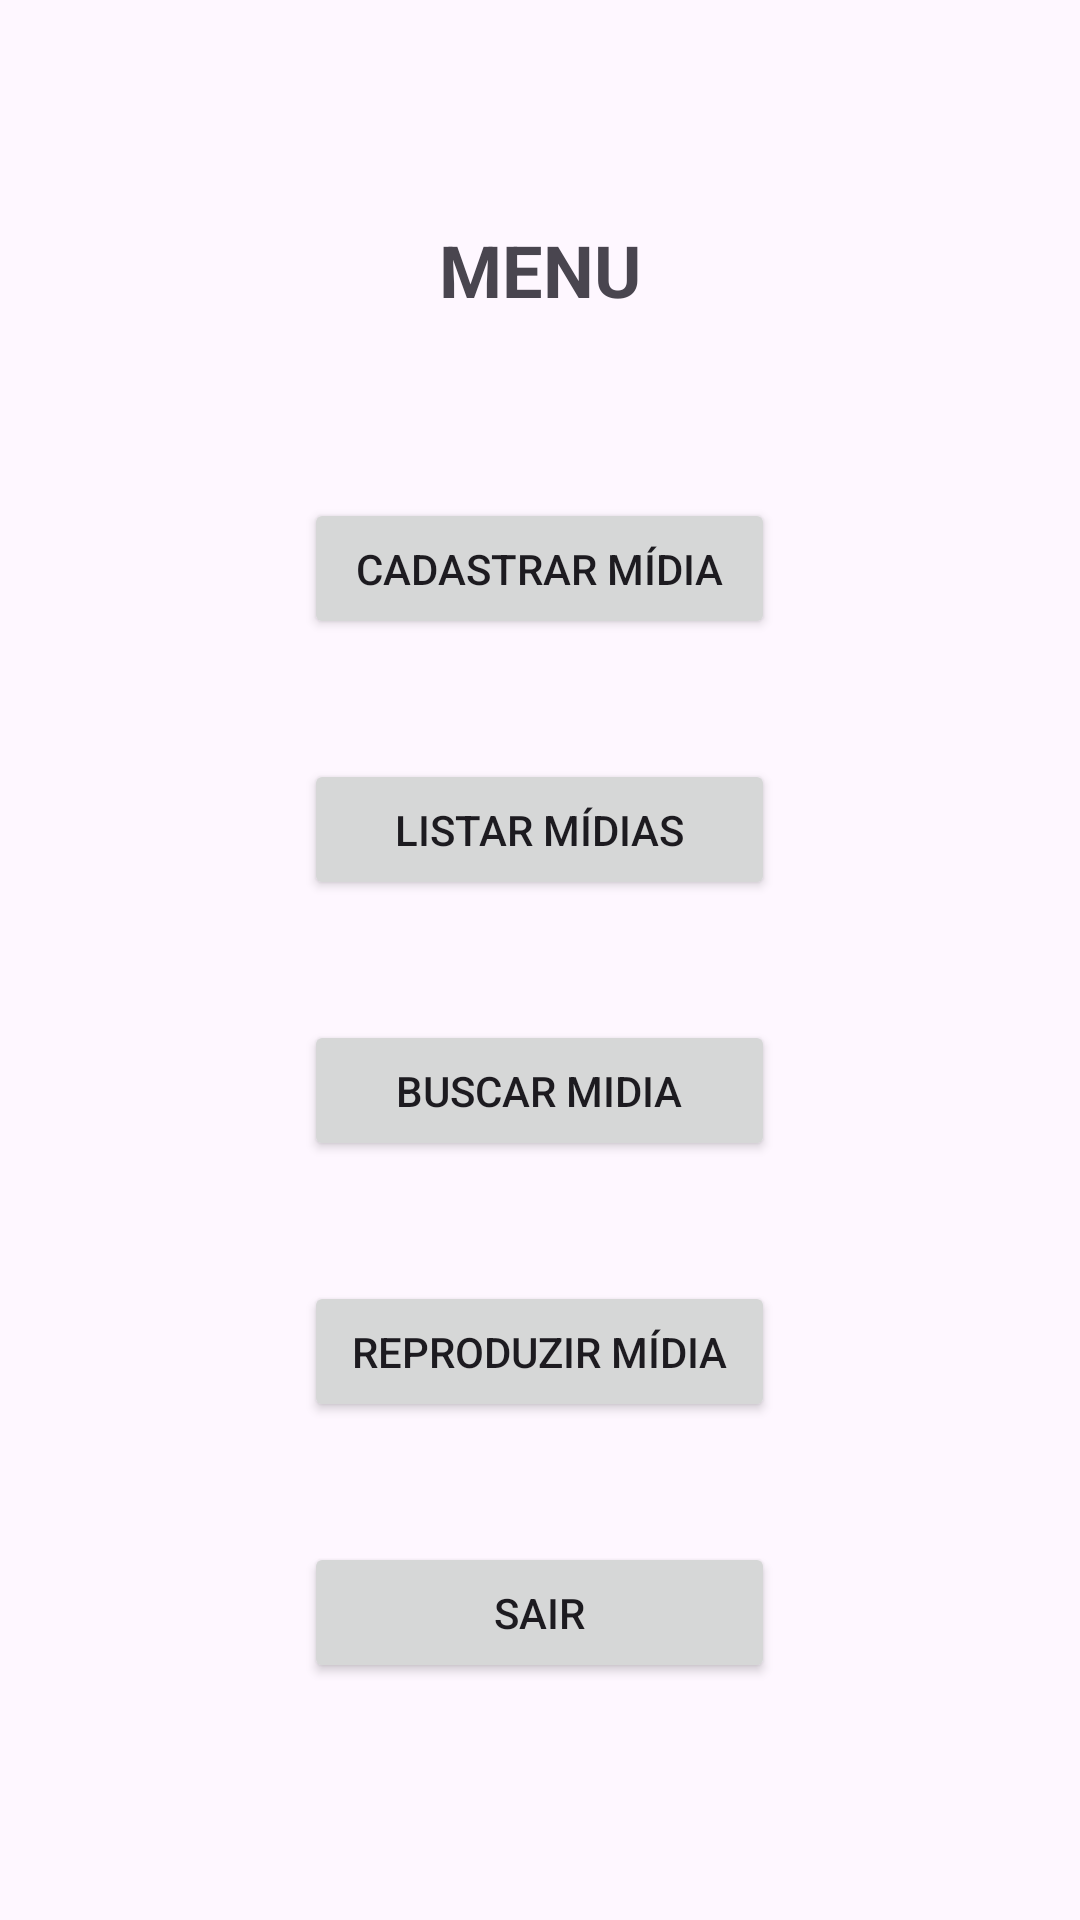

Reconstruct the res/layout file that produces this screen, plus the resources it refers to.
<!-- AndroidManifest.xml: application theme Theme.Atividade3DispositivosMoveis_App -->
<!-- res/layout/activity_main.xml -->
<?xml version="1.0" encoding="utf-8"?>
<androidx.constraintlayout.widget.ConstraintLayout xmlns:android="http://schemas.android.com/apk/res/android"
    xmlns:app="http://schemas.android.com/apk/res-auto"
    xmlns:tools="http://schemas.android.com/tools"
    android:id="@+id/main"
    android:layout_width="match_parent"
    android:layout_height="match_parent"
    tools:context=".MainActivity">

    <LinearLayout
        android:layout_width="match_parent"
        android:layout_height="wrap_content"
        android:gravity="center_horizontal"
        android:orientation="vertical"
        android:padding="16dp"
        app:layout_constraintBottom_toBottomOf="parent"
        app:layout_constraintTop_toTopOf="parent"
        app:layout_constraintVertical_bias="0.22"
        tools:layout_editor_absoluteX="16dp">

        <TextView
            android:id="@+id/titleMenu"
            android:layout_width="wrap_content"
            android:layout_height="wrap_content"
            android:layout_marginTop="40dp"
            android:text="MENU"
            android:textAlignment="center"
            android:textSize="24sp"
            android:textStyle="bold" />

        <Button
            android:id="@+id/btnCadastrarMidia"
            android:layout_width="157dp"
            android:layout_height="47dp"
            android:layout_marginTop="60dp"
            android:text="Cadastrar Mídia" />

        <Button
            android:id="@+id/btnListarMidias"
            android:layout_width="157dp"
            android:layout_height="47dp"
            android:layout_marginTop="40dp"
            android:text="Listar Mídias" />

        <Button
            android:id="@+id/btnBuscarMidia"
            android:layout_width="157dp"
            android:layout_height="47dp"
            android:layout_marginTop="40dp"
            android:text="Buscar Midia" />

        <Button
            android:id="@+id/btnReproduzirMidia"
            android:layout_width="157dp"
            android:layout_height="47dp"
            android:layout_marginTop="40dp"
            android:text="Reproduzir Mídia" />

        <Button
            android:id="@+id/btnSair"
            android:layout_width="157dp"
            android:layout_height="47dp"
            android:layout_marginTop="40dp"
            android:text="Sair" />

    </LinearLayout>

</androidx.constraintlayout.widget.ConstraintLayout>
<!-- resources referenced by this layout -->
<resources>
  <style name="Theme.Atividade3DispositivosMoveis_App" parent="Base.Theme.Atividade3DispositivosMoveis_App" />
  <style name="Base.Theme.Atividade3DispositivosMoveis_App" parent="Theme.Material3.DayNight.NoActionBar">
          
          
      </style>
</resources>
